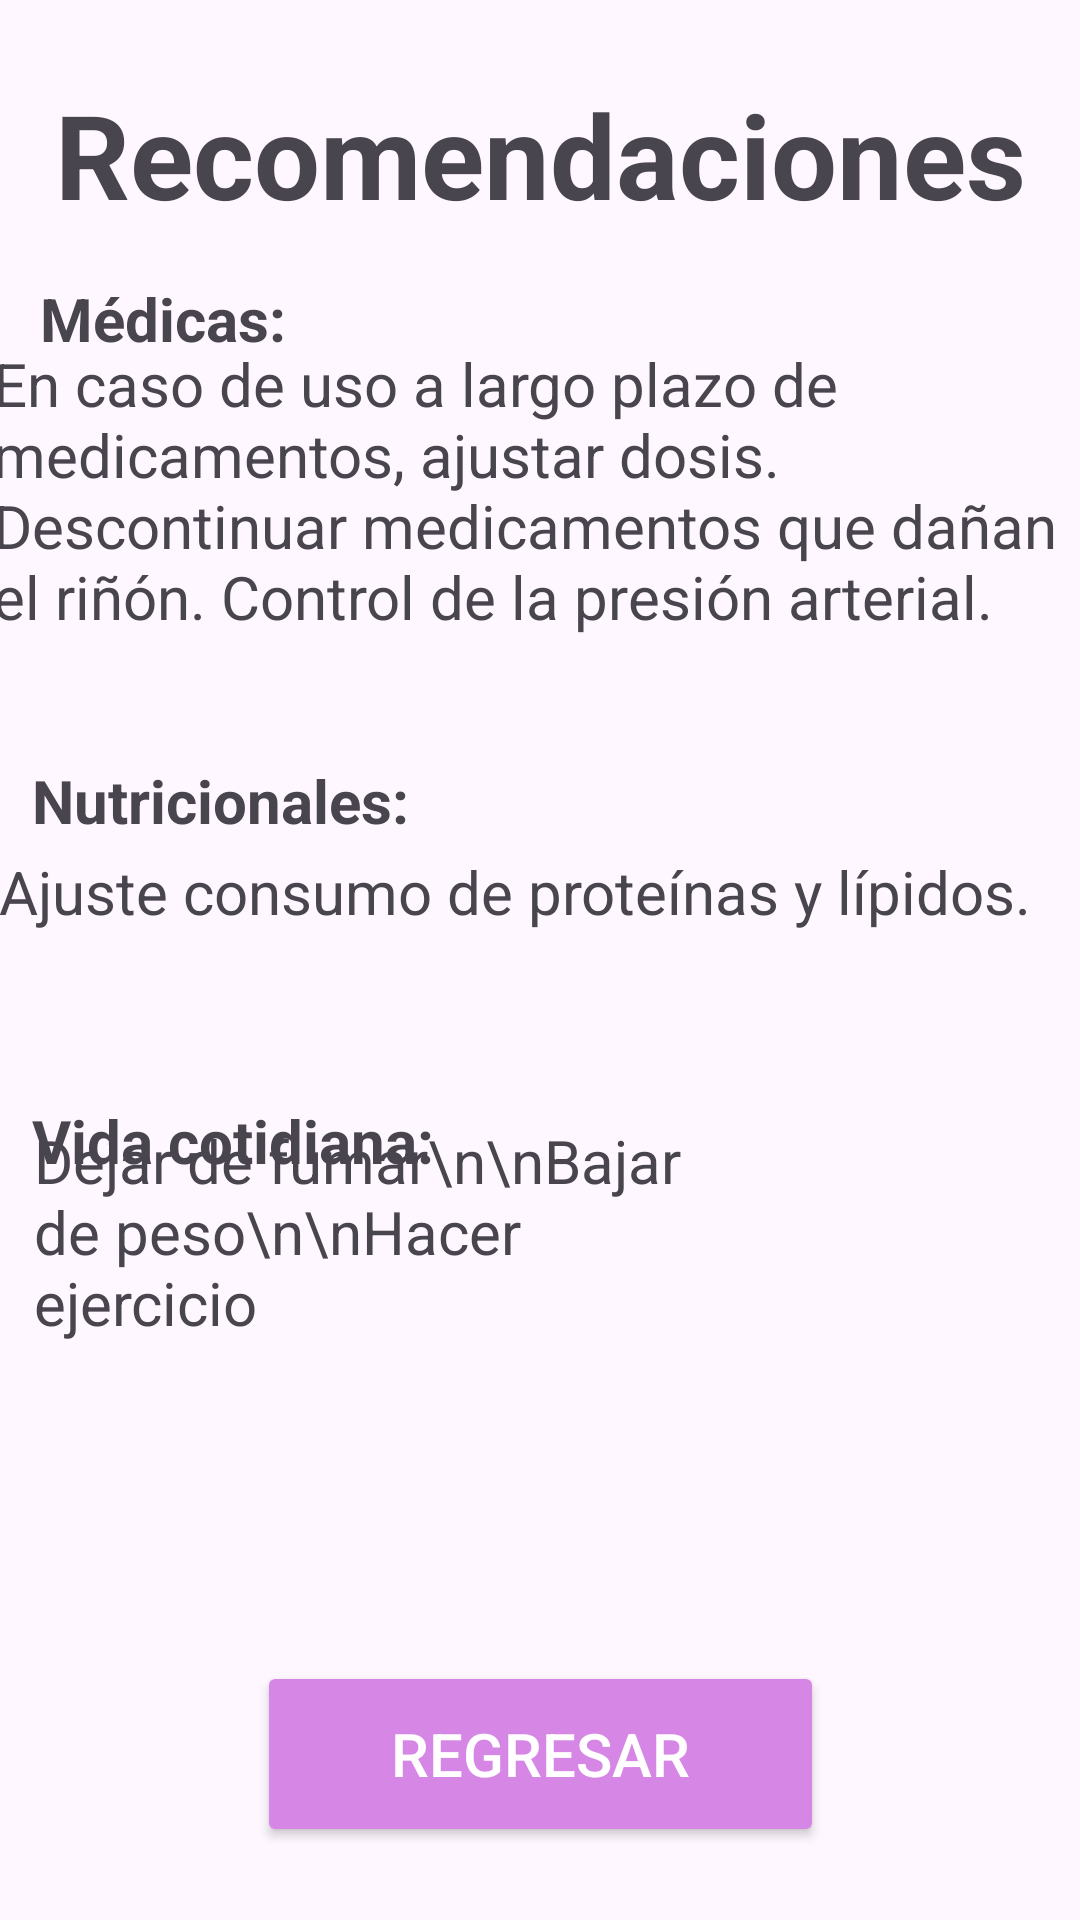

Here is an Android app screen rendered from its layout file. Give the layout XML and the strings, colors and styles it references.
<!-- AndroidManifest.xml: application theme Theme.EnferRenalyObesi -->
<!-- res/layout/activity_recomedaciones.xml -->
<?xml version="1.0" encoding="utf-8"?>
<androidx.constraintlayout.widget.ConstraintLayout xmlns:android="http://schemas.android.com/apk/res/android"
    xmlns:app="http://schemas.android.com/apk/res-auto"
    xmlns:tools="http://schemas.android.com/tools"
    android:layout_width="match_parent"
    android:layout_height="match_parent"
    tools:context=".Recomedaciones">

    <TextView
        android:id="@+id/textView"
        android:layout_width="wrap_content"
        android:layout_height="wrap_content"
        android:text="Recomendaciones"
        android:textSize="39sp"
        android:textStyle="bold"
        app:layout_constraintBottom_toBottomOf="parent"
        app:layout_constraintEnd_toEndOf="parent"
        app:layout_constraintStart_toStartOf="parent"
        app:layout_constraintTop_toTopOf="parent"
        app:layout_constraintVertical_bias="0.043" />

    <TextView
        android:id="@+id/textView3"
        android:layout_width="368dp"
        android:layout_height="111dp"
        android:text="En caso de uso a largo plazo de medicamentos, ajustar dosis.
Descontinuar medicamentos que dañan el riñón.
Control de la presión arterial."
        android:textSize="20sp"
        app:layout_constraintBottom_toBottomOf="parent"
        app:layout_constraintEnd_toEndOf="parent"
        app:layout_constraintHorizontal_bias="0.372"
        app:layout_constraintStart_toStartOf="parent"
        app:layout_constraintTop_toTopOf="parent"
        app:layout_constraintVertical_bias="0.216" />

    <TextView
        android:id="@+id/textView6"
        android:layout_width="wrap_content"
        android:layout_height="wrap_content"
        android:text="Vida cotidiana:"
        android:textSize="20sp"
        android:textStyle="bold"
        app:layout_constraintBottom_toBottomOf="parent"
        app:layout_constraintEnd_toEndOf="parent"
        app:layout_constraintHorizontal_bias="0.047"
        app:layout_constraintStart_toStartOf="parent"
        app:layout_constraintTop_toTopOf="parent"
        app:layout_constraintVertical_bias="0.598" />

    <TextView
        android:id="@+id/textView7"
        android:layout_width="241dp"
        android:layout_height="184dp"
        android:text="Dejar de fumar\n\nBajar de peso\n\nHacer ejercicio"
        android:textSize="20sp"
        app:layout_constraintBottom_toBottomOf="parent"
        app:layout_constraintEnd_toEndOf="parent"
        app:layout_constraintHorizontal_bias="0.094"
        app:layout_constraintStart_toStartOf="parent"
        app:layout_constraintTop_toTopOf="parent"
        app:layout_constraintVertical_bias="0.819" />

    <TextView
        android:id="@+id/textView2"
        android:layout_width="wrap_content"
        android:layout_height="wrap_content"
        android:text="Médicas:"
        android:textSize="20sp"
        android:textStyle="bold"
        app:layout_constraintBottom_toBottomOf="parent"
        app:layout_constraintEnd_toEndOf="parent"
        app:layout_constraintHorizontal_bias="0.048"
        app:layout_constraintStart_toStartOf="parent"
        app:layout_constraintTop_toTopOf="parent"
        app:layout_constraintVertical_bias="0.151" />

    <TextView
        android:id="@+id/textView4"
        android:layout_width="wrap_content"
        android:layout_height="wrap_content"
        android:text="Nutricionales:"
        android:textSize="20sp"
        android:textStyle="bold"
        app:layout_constraintBottom_toBottomOf="parent"
        app:layout_constraintEnd_toEndOf="parent"
        app:layout_constraintHorizontal_bias="0.045"
        app:layout_constraintStart_toStartOf="parent"
        app:layout_constraintTop_toTopOf="parent"
        app:layout_constraintVertical_bias="0.413" />

    <TextView
        android:id="@+id/textView5"
        android:layout_width="363dp"
        android:layout_height="39dp"
        android:text="Ajuste consumo de proteínas y lípidos."
        android:textSize="20sp"
        app:layout_constraintBottom_toBottomOf="parent"
        app:layout_constraintEnd_toEndOf="parent"
        app:layout_constraintHorizontal_bias="0.27"
        app:layout_constraintStart_toStartOf="parent"
        app:layout_constraintTop_toTopOf="parent"
        app:layout_constraintVertical_bias="0.472" />

    <Button
        android:id="@+id/btn_volver"
        android:layout_width="189dp"
        android:layout_height="62dp"
        android:text="Regresar"
        android:backgroundTint="@color/btn_regresar"
        android:textColor="@color/white"
        android:textSize="20sp"
        app:layout_constraintBottom_toBottomOf="parent"
        app:layout_constraintEnd_toEndOf="parent"
        app:layout_constraintStart_toStartOf="parent"
        app:layout_constraintTop_toTopOf="parent"
        app:layout_constraintVertical_bias="0.958" />


</androidx.constraintlayout.widget.ConstraintLayout>
<!-- resources referenced by this layout -->
<resources>
  <color name="btn_regresar">#D686E4</color>
  <color name="white">#FFFFFFFF</color>
  <style name="Theme.EnferRenalyObesi" parent="Base.Theme.EnferRenalyObesi" />
  <style name="Base.Theme.EnferRenalyObesi" parent="Theme.Material3.DayNight.NoActionBar">
          
          
      </style>
</resources>
